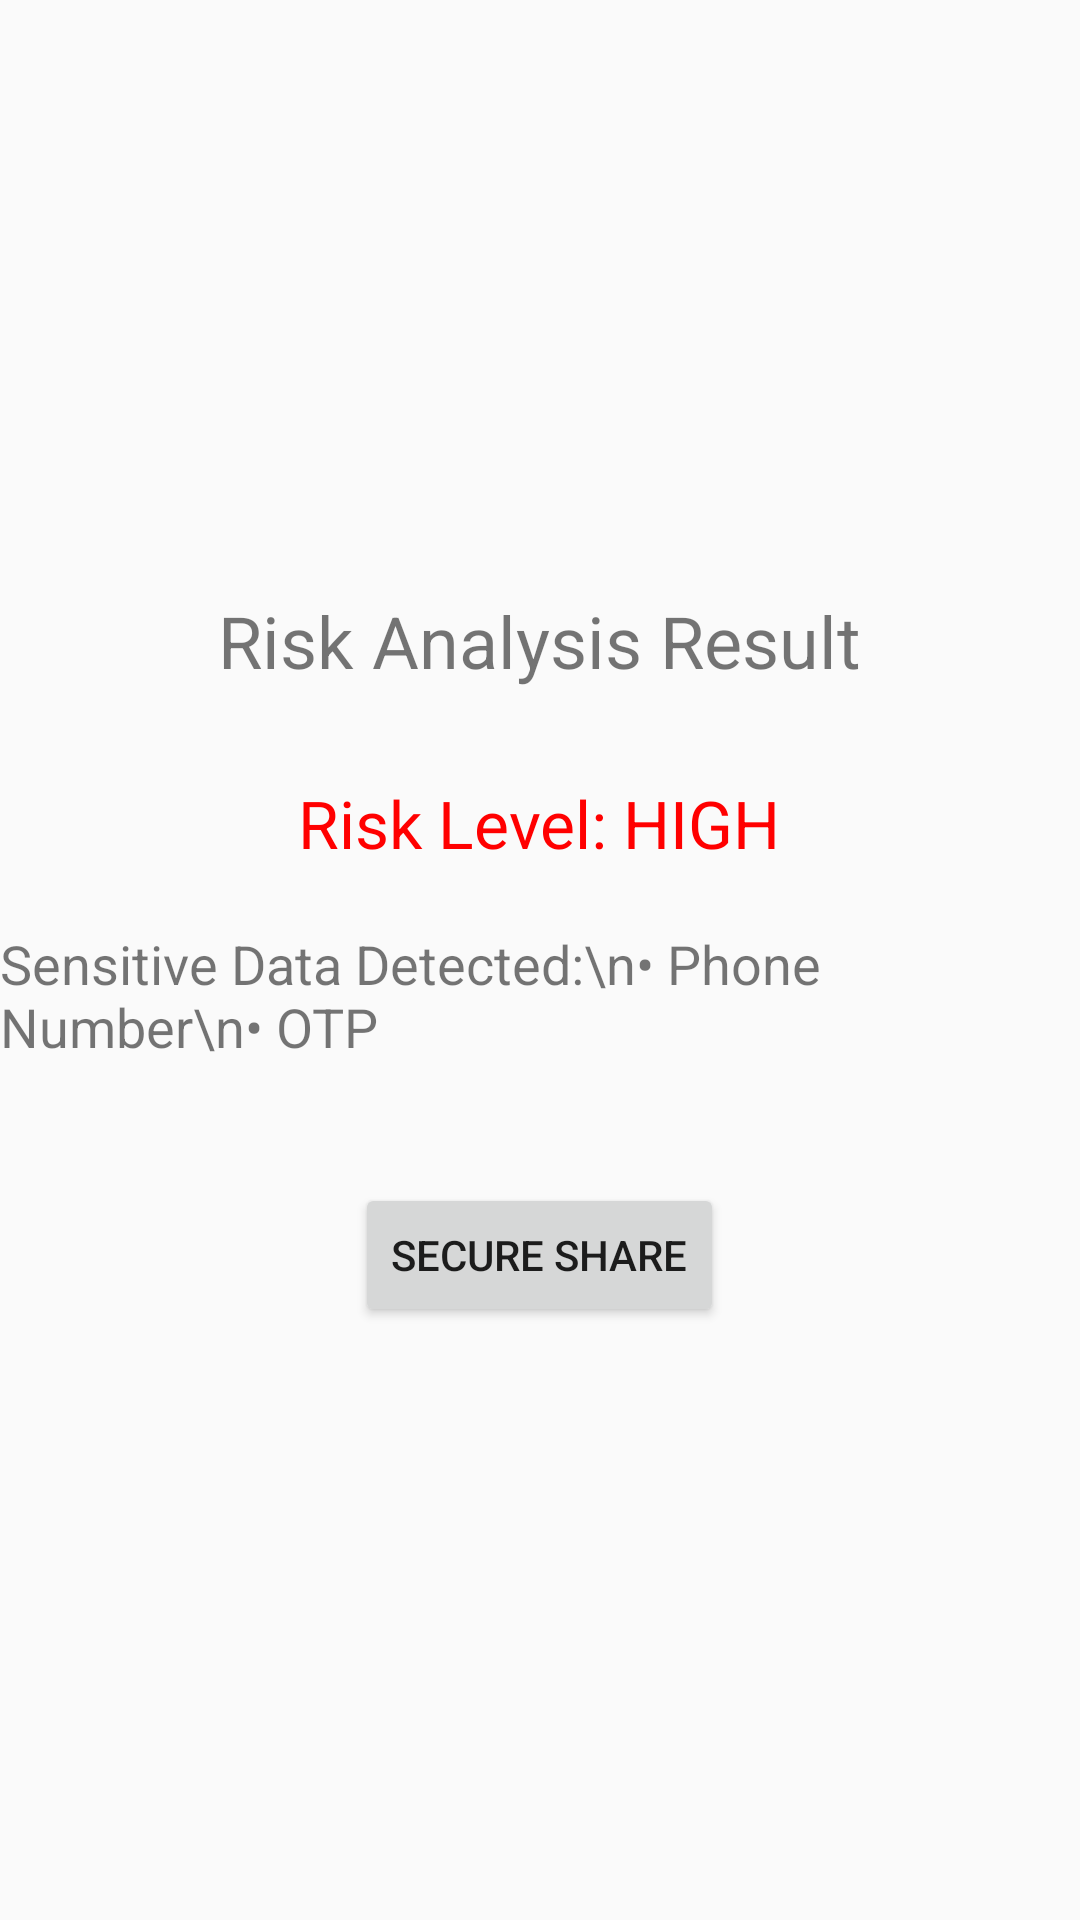

Produce the Android XML layout that renders to this screen, including the resource entries it uses.
<!-- AndroidManifest.xml: application theme Theme.DigiSuraksha -->
<!-- res/layout/activity_risk_result.xml -->
<LinearLayout xmlns:android="http://schemas.android.com/apk/res/android"
    android:id="@+id/main"
    android:orientation="vertical"
    android:gravity="center"
    android:layout_width="match_parent"
    android:layout_height="match_parent">

    <TextView
        android:text="Risk Analysis Result"
        android:textSize="24sp"
        android:layout_marginBottom="30dp"
        android:layout_width="wrap_content"
        android:layout_height="wrap_content"/>

    <TextView
        android:text="Risk Level: HIGH"
        android:textSize="22sp"
        android:textColor="#FF0000"
        android:layout_marginBottom="20dp"
        android:layout_width="wrap_content"
        android:layout_height="wrap_content"/>

    <TextView
        android:text="Sensitive Data Detected:\n• Phone Number\n• OTP"
        android:textSize="18sp"
        android:layout_marginBottom="40dp"
        android:layout_width="wrap_content"
        android:layout_height="wrap_content"/>

    <Button
        android:id="@+id/secureShare"
        android:text="Secure Share"
        android:layout_width="wrap_content"
        android:layout_height="wrap_content"/>

</LinearLayout>
<!-- resources referenced by this layout -->
<resources>
  <style name="Theme.DigiSuraksha" parent="Theme.AppCompat.Light.NoActionBar">
      </style>
</resources>
